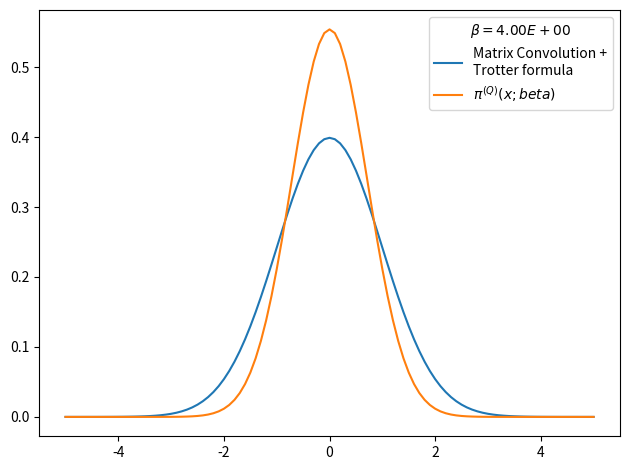

Recreate this plot in Python.
# -*- coding: utf-8 -*-
from __future__ import division
import numpy as np
import matplotlib.pyplot as plt
from time import time
import pandas as pd

def rho_free(x,xp,beta):
    """
    Uso: devuelve elemento de matriz dsnsidad para el caso de una partícula libre en un toro infinito.
    """
    return (2.*np.pi*beta)**(-0.5) * np.exp(-(x-xp)**2 / (2 * beta) )

def harmonic_potential(x):
    """Devuelve valor del potencial harmónico para una posición x dada"""
    return 0.5*x**2

def anharmonic_potential(x):
    """Devuelve valor de potencial anharmónico para una posición x dada"""
    return 0.5*x**2 - x**3 + x**4

def QHO_canonical_ensemble(x,beta):
    """
    Uso:    calcula probabilidad teórica cuántica de encontrar al osciladoe armónico 
            (presente en un baño térmico) en la posición x.
    
    Recibe:
        x: float            -> posición
        beta: float         -> inverso de temperatura en unidades reducidas beta = 1/T.
    
    Devuelve:
        probabilidad teórica cuántica en posición dada para temperatura T dada. 
    """
    return (np.tanh(beta/2.)/np.pi)**0.5 * np.exp(- x**2 * np.tanh(beta/2.))

def rho_trotter(x_max = 5., nx = 101, beta=1, potential=harmonic_potential):
    """
    Uso:    devuelve matriz densidad en aproximación de Trotter para altas temperaturas y un potencial dado

    Recibe:
        grid: list      -> lista de dimensión N
        beta: float     -> inverso de temperatura en unidades reducidas
        potential: func -> potencial de interacción

    Devuelve:
        matrix          -> matriz densidad de dimension NxN
    """
    dx = 2. * x_max / (nx - 1)
    grid_x = np.array([i*dx for i in range(-int((nx-1)/2), int(nx/2 + 1))])
    rho = np.array([ [ rho_free(x , xp,beta) * np.exp(-0.5*beta*(potential(x)+potential(xp))) for x in grid_x] for xp in grid_x])
    return rho, grid_x, dx

def save_rho_csv(grid_x, x_weights, file_name, relevant_info, print_data=True):
    # Guardamos datos en archivo .csv usando pandas
    rho_data = {'Position x': grid_x,
                'Prob. density': x_weights}
    rho_data = pd.DataFrame(data=rho_data)
    with open(file_name,mode='w') as rho_csv:
        rho_csv.write(relevant_info+'\n')
    rho_csv.close()
    with open(file_name,mode='a') as rho_csv:
        rho_data.to_csv(rho_csv)
    rho_csv.close()
    if print_data==True:
        print(rho_data)
    return rho_data

def density_matrix_convolution_trotter(rho, grid_x, dx, N_beta = 4, beta_ini = 1, print_steps=True):
    """
    Uso:    entrega (N_beta-1) convoluciones de la matriz densidad rho(beta_fin/N_beta) que se obtiene con 
            aproximación de trotter, es decir, entrega aproximación de rho(beta_fin). 
    """
    N_conv = N_beta-1
    beta_fin = beta_ini * N_beta
    for i in range(N_conv):
        rho = np.dot(rho,rho)
        rho *= dx
        beta_step = (i+2)*beta_ini
        if print_steps==True:
            print('step %d) beta: %.2E -> %.2E'%(i, (i+1)*beta_ini, beta_step))
    return rho


x_max = 5.
nx = 101
N_beta = 4
beta_fin = 4
beta_ini = beta_fin/N_beta
potential, potential_string = harmonic_potential, 'harmonic_potential'
rho, grid_x, dx = rho_trotter(x_max = x_max, nx = nx, beta = beta_ini, potential = potential)


# checkpoint: trace(rho)=0 when N_beta>16 and nx~1000 or nx~100 
# parece que la diferencia entre los picos es siempre constante
# cuando N_beta=4 el resultado es más óptimo
print(np.trace(rho))

rho_normalized = rho/(np.trace(rho)*dx)     #rho normalizado 
x_weights = np.diag(rho_normalized)           #densidad de probabilidad dada por los elementos de la diagonal
file_name = 'rho-%s-x_max_%.3f-nx_%d-N_beta_%d-beta_fin_%.3f.csv'%(potential_string,x_max,nx,N_beta,beta_fin)
relevant_info = u'# %s   x_max = %.3f   nx = %d   N_beta = %d   beta_fin = %.3f'%(potential_string,x_max,nx,N_beta,beta_fin)
save_rho_csv(grid_x, x_weights, file_name, relevant_info, print_data=0)

# Figura preliminar
plt.figure()
plt.plot(grid_x, x_weights, label = 'Matrix Convolution +\nTrotter formula')
plt.plot(grid_x, QHO_canonical_ensemble(grid_x,beta_fin), label=u'$\pi^{(Q)}(x;beta)$' )
plt.legend(title=u'$\\beta=%.2E$'%beta_fin)
plt.tight_layout()
plt.show()
plt.close()
